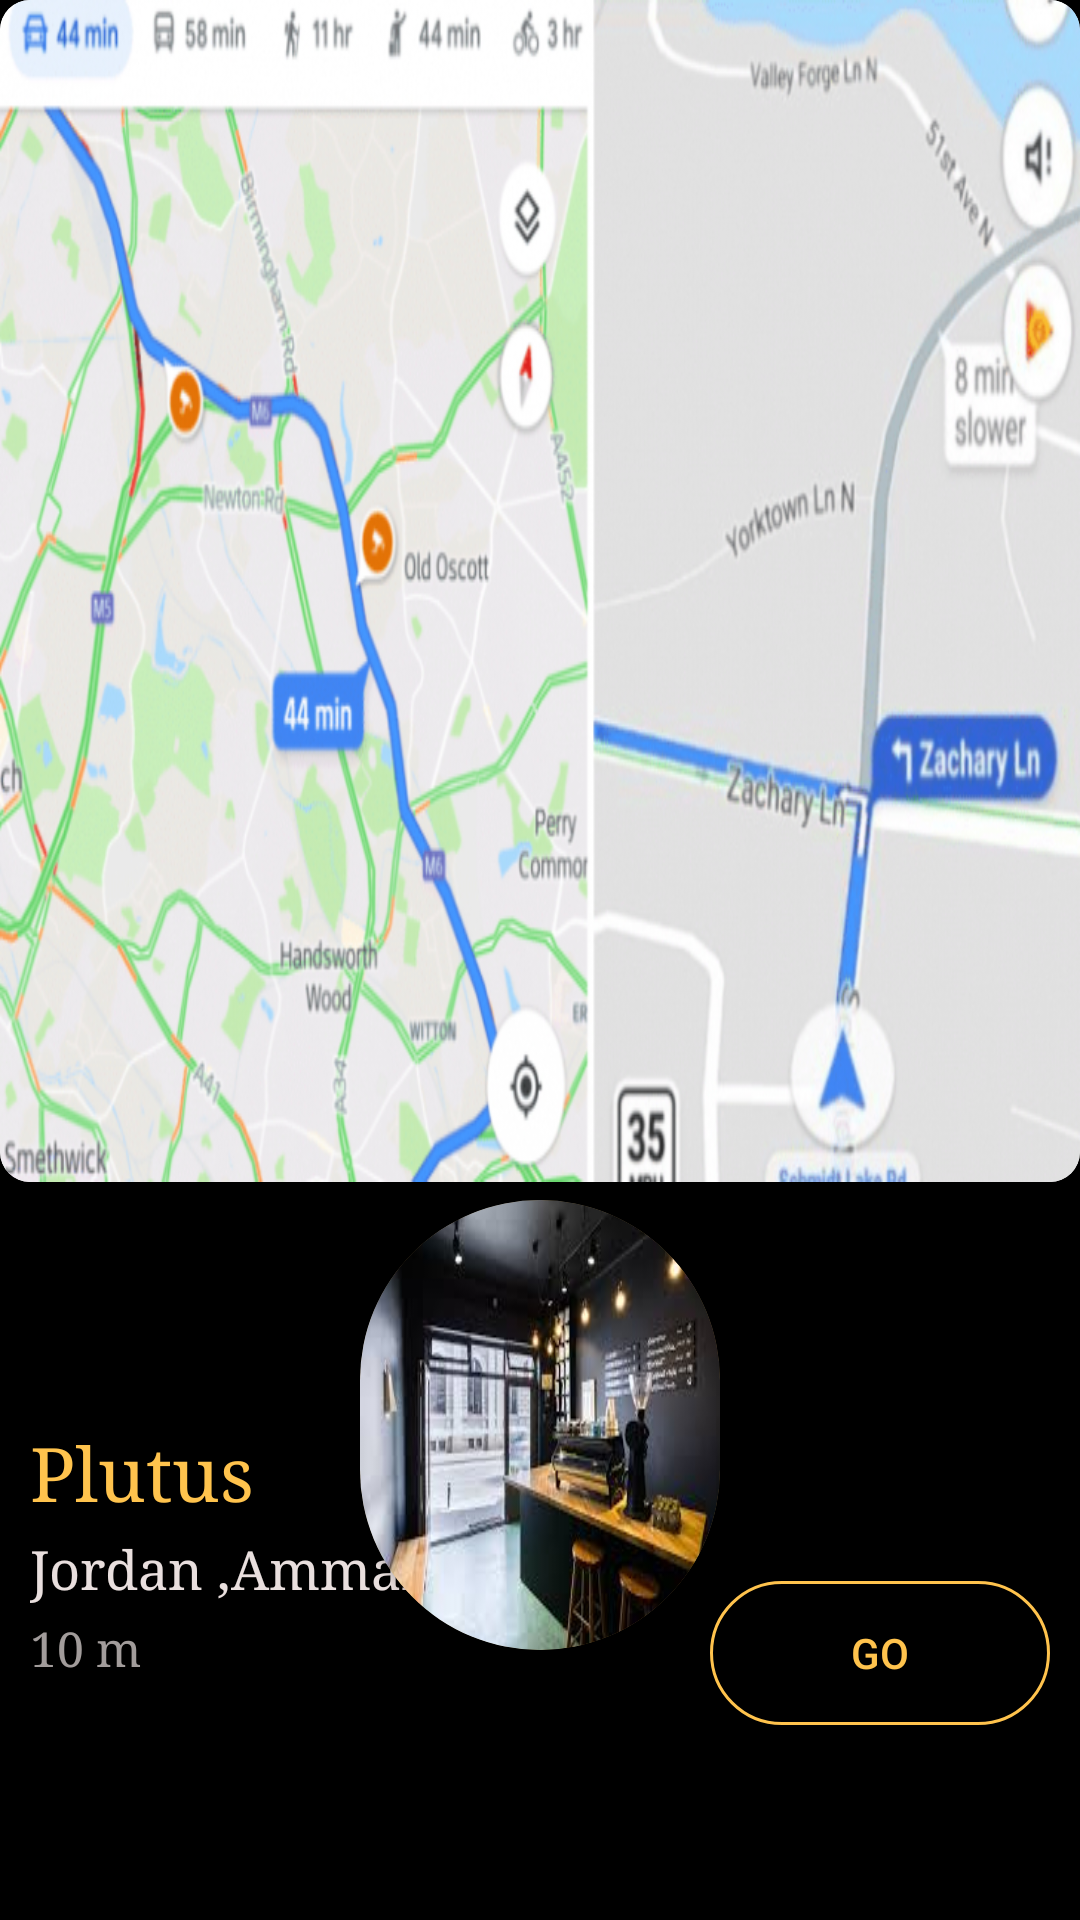

Write the Android layout XML for this screen, with the resource values it uses.
<!-- AndroidManifest.xml: application theme AppTheme -->
<!-- res/layout/where_i_go_information.xml -->
<?xml version="1.0" encoding="utf-8"?>
<LinearLayout xmlns:android="http://schemas.android.com/apk/res/android"
    xmlns:app="http://schemas.android.com/apk/res-auto"
    android:layout_width="match_parent"
    android:layout_height="match_parent"
    android:background="@color/darkGray"
    android:orientation="vertical">


    <RelativeLayout
        android:layout_width="match_parent"
        android:layout_height="match_parent">

        <LinearLayout
            android:layout_width="match_parent"
            android:layout_height="match_parent"
            android:layout_alignParentStart="true"
            android:layout_alignParentLeft="true"
            android:layout_alignParentEnd="true"
            android:layout_alignParentRight="true"
            android:layout_alignParentBottom="true"
            android:layout_marginStart="0dp"
            android:layout_marginLeft="0dp"
            android:layout_marginTop="0dp"
            android:layout_marginEnd="0dp"
            android:layout_marginRight="0dp"
            android:layout_marginBottom="0dp"
            android:orientation="vertical">


            <androidx.cardview.widget.CardView
                android:layout_width="match_parent"
                android:layout_height="match_parent"
                android:layout_weight="1"
                android:background="@drawable/edit_bac_main_bu"
                android:elevation="@dimen/cardview_default_elevation"
                app:cardCornerRadius="10dp">

                <RelativeLayout
                    android:layout_width="match_parent"
                    android:layout_height="match_parent">

                    <LinearLayout
                        android:layout_width="match_parent"
                        android:layout_height="match_parent"
                        android:layout_alignParentStart="true"
                        android:layout_alignParentLeft="true"
                        android:layout_alignParentTop="true"
                        android:layout_alignParentEnd="true"
                        android:layout_alignParentRight="true"
                        android:layout_alignParentBottom="true"
                        android:layout_marginStart="0dp"
                        android:layout_marginLeft="0dp"
                        android:layout_marginTop="0dp"
                        android:layout_marginEnd="0dp"
                        android:layout_marginRight="0dp"
                        android:layout_marginBottom="0dp"
                        android:background="@drawable/map"
                        android:orientation="vertical" />

                </RelativeLayout>


            </androidx.cardview.widget.CardView>


            <LinearLayout
                android:layout_width="match_parent"
                android:layout_height="match_parent"
                android:layout_weight="1.6"
                android:orientation="horizontal"
                android:padding="10dp">


                <LinearLayout
                    android:layout_width="match_parent"
                    android:layout_height="match_parent"
                    android:layout_weight="1"
                    android:orientation="horizontal">

                    <LinearLayout
                        android:layout_width="match_parent"
                        android:layout_height="match_parent"
                        android:gravity="center"
                        android:orientation="vertical">

                        <TextView
                            android:id="@+id/ShopName"
                            android:layout_width="match_parent"
                            android:layout_height="wrap_content"
                            android:fontFamily="serif"
                            android:textDirection="ltr"
                            android:text="Plutus "
                            android:layout_marginVertical="2dp"
                            android:textColor="@color/darkOrange"
                            android:textSize="25sp" />

                        <TextView
                            android:id="@+id/textView6"
                            android:layout_width="match_parent"
                            android:layout_height="wrap_content"
                            android:fontFamily="serif"
                            android:text="Jordan ,Amman "
                            android:layout_marginVertical="2dp"
                            android:textColor="@color/darkWhite"
                            android:textSize="18sp" />

                        <TextView
                            android:id="@+id/textView8"
                            android:layout_width="match_parent"
                            android:layout_height="wrap_content"
                            android:fontFamily="serif"
                            android:text="10 m"
                            android:layout_marginVertical="2dp"
                            android:textColor="@color/lightWhite"
                            android:textSize="16sp" />
                    </LinearLayout>
                </LinearLayout>

                <LinearLayout
                    android:layout_width="match_parent"
                    android:layout_height="match_parent"
                    android:layout_weight="2"
                    android:gravity="center"
                    android:orientation="vertical">

                    <Button
                        android:id="@+id/withDrawButoon"
                        android:layout_width="match_parent"
                        android:layout_height="wrap_content"
                        android:layout_marginVertical="10dp"
                        android:background="@drawable/btn_login"
                        android:gravity="center"

                        android:text="@string/withdraw"
                        android:textColor="@color/darkGray" />

                    <Button
                        android:id="@+id/button3"
                        android:layout_width="match_parent"
                        android:layout_height="wrap_content"
                        android:layout_marginVertical="10dp"

                        android:background="@drawable/btn_sighn_up"
                        android:text="Go"
                        android:textColor="@color/darkOrange" />
                </LinearLayout>

            </LinearLayout>
        </LinearLayout>

        <androidx.cardview.widget.CardView
            android:layout_width="wrap_content"
            android:layout_height="150dp"
            android:layout_alignParentStart="true"
            android:layout_alignParentLeft="true"
            android:layout_alignParentTop="true"
            android:layout_alignParentEnd="true"
            android:layout_alignParentRight="true"
            android:layout_marginStart="120dp"
            android:layout_marginLeft="120dp"
            android:layout_marginTop="400dp"
            android:layout_marginEnd="120dp"
            android:layout_marginRight="120dp"
            android:layout_weight="0"
            android:background="@drawable/edit_bac_main_bu"
            android:elevation="@dimen/cardview_default_elevation"
            app:cardBackgroundColor="@color/darkOrange_light"
            app:cardCornerRadius="100dp">


            <LinearLayout
                android:layout_width="match_parent"
                android:layout_height="match_parent"
                android:background="@drawable/download"
                android:orientation="vertical" />
        </androidx.cardview.widget.CardView>
    </RelativeLayout>

</LinearLayout>
<!-- resources referenced by this layout -->
<resources>
  <color name="darkGray">#000000</color>
  <color name="darkOrange">#ffc34d</color>//E43C27
  <color name="darkOrange_light">#9AFAC55D</color>//E43C27
  <color name="darkWhite">#E9DFDE</color>
  <color name="lightWhite">#C1D6CECD</color>
  <!-- drawable btn_sighn_up (drawable) -->
  <?xml version="1.0" encoding="utf-8"?>
  <selector xmlns:android="http://schemas.android.com/apk/res/android">
  
      <item>
          <shape android:shape="rectangle">
              <stroke android:color="@color/darkOrange"
                  android:width="1dp"/>
  
              <solid android:color="@color/darkGray"/>
              <corners android:radius="50dp" />
          </shape>
      </item>
  
  </selector>
  <!-- drawable download: jpg bitmap (drawable, 9060 bytes) -->
  <!-- drawable edit_bac_main_bu (drawable) -->
  <?xml version="1.0" encoding="utf-8"?>
  <selector xmlns:android="http://schemas.android.com/apk/res/android">
      <item>
          <shape>
              
                  
                  
                  
              
              <stroke
                  android:width="0.2dp"
                  android:color="#ffc34d"
  
                  />
              
              
              
  
              <corners
              android:bottomLeftRadius="20dp"
              android:bottomRightRadius="20dp"
               />
              <padding
                  android:left="2dp"
                  android:top="2dp"
                  android:right="2dp"
                  android:bottom="2dp" />
          </shape>
      </item>
  </selector>
  <!-- drawable map: jpg bitmap (drawable, 308864 bytes) -->
  <string name="withdraw">Withdraw</string>
  <style name="AppTheme" parent="Theme.AppCompat.Light.NoActionBar">
          
          <item name="colorPrimary">@color/colorPrimary</item>
          <item name="colorPrimaryDark">@color/darkGray</item>
          <item name="colorAccent">@color/colorAccent</item>
      </style>
  <color name="colorPrimary">#333333</color>
  <color name="colorAccent">#ffc34d</color>
</resources>
